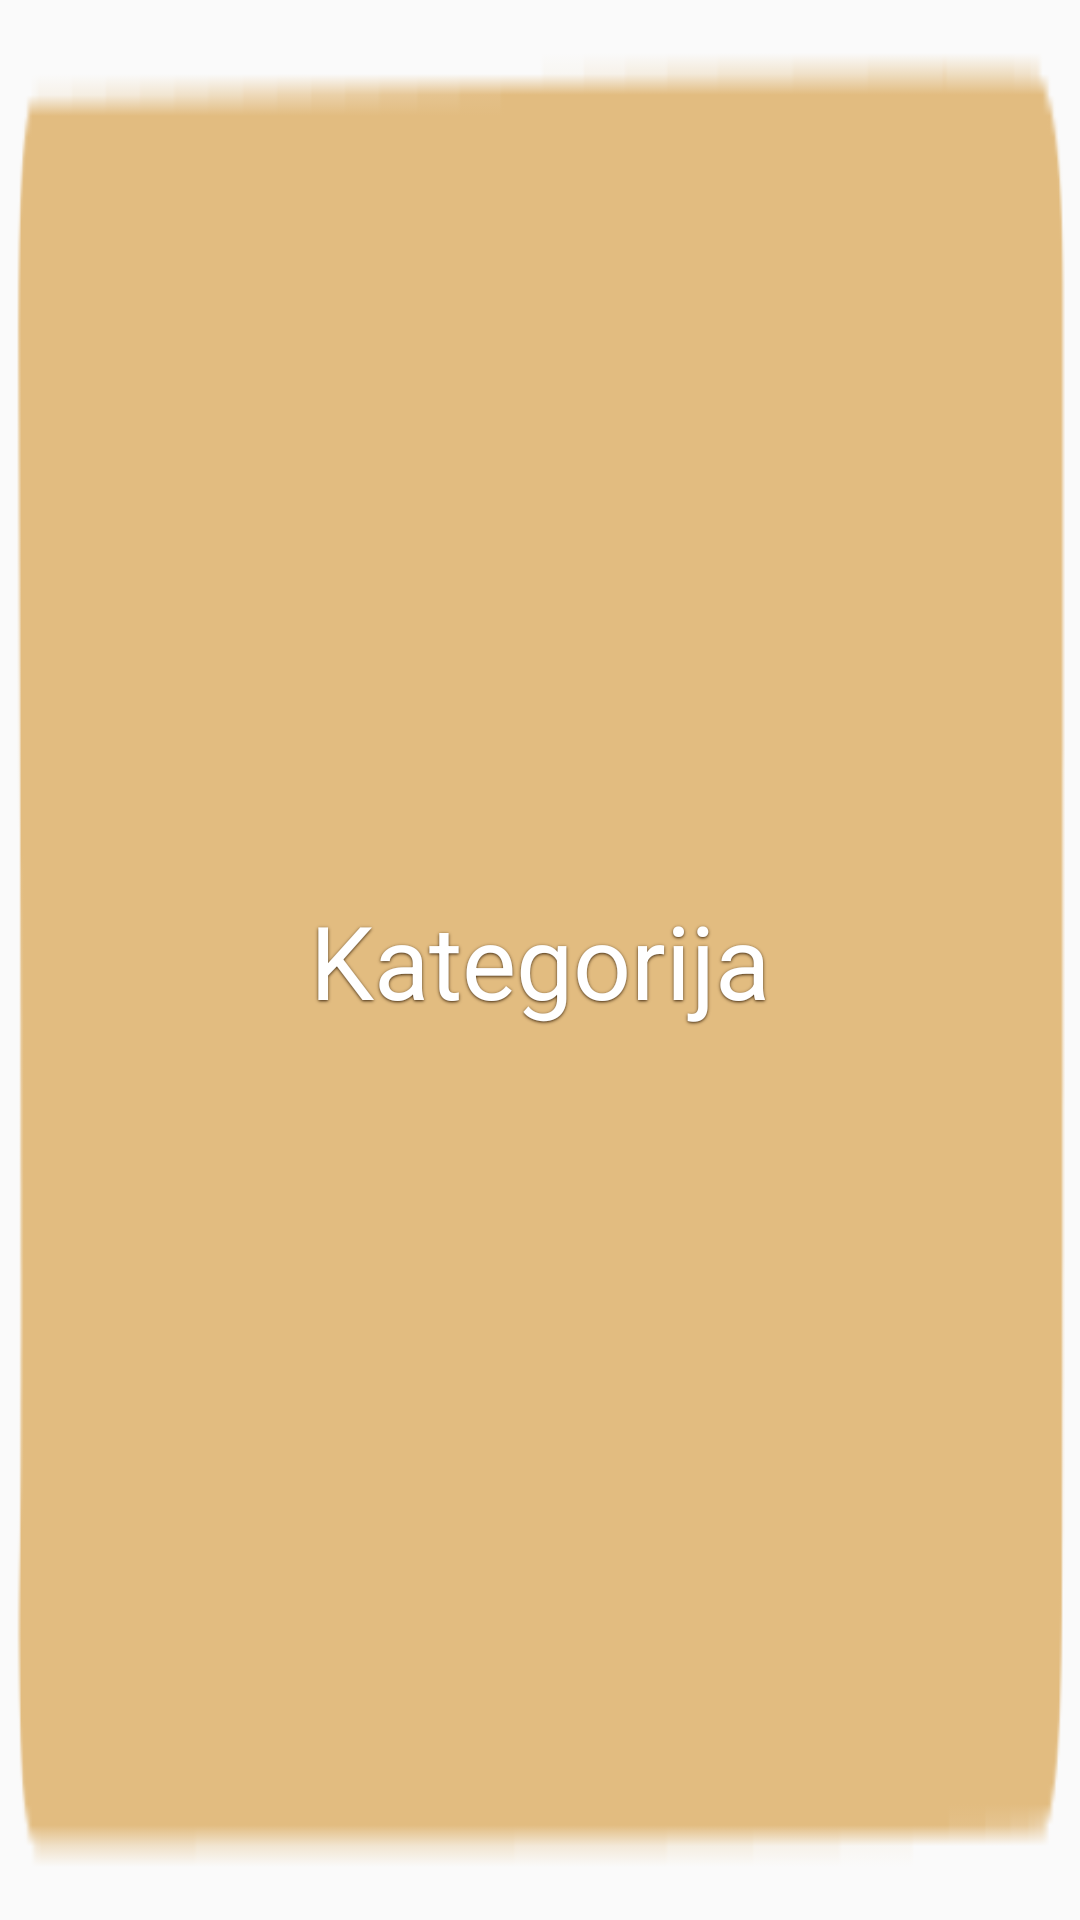

Reconstruct the res/layout file that produces this screen, plus the resources it refers to.
<!-- AndroidManifest.xml: application theme AppTheme.NoActionBar -->
<!-- res/layout/categorybutton.xml -->
<?xml version="1.0" encoding="utf-8"?>
<RelativeLayout xmlns:android="http://schemas.android.com/apk/res/android"
    android:id="@+id/rlBackground"
    android:layout_width="match_parent"
    android:layout_height="wrap_content"
    android:layout_margin="2dp"
    android:background="@drawable/button_category"
    android:orientation="vertical">

    <TextView
        android:id="@+id/tvImeKategorije"
        android:layout_width="wrap_content"
        android:layout_height="wrap_content"
        android:layout_marginBottom="20dp"
        android:layout_marginTop="20dp"
        android:padding="3dp"
        android:shadowColor="#3a230a"
        android:shadowDx="0.0"
        android:shadowDy="1.0"
        android:shadowRadius="2.0"
        android:text="Kategorija"
        android:textColor="#ffffff"
        android:textSize="34sp"
        android:textStyle="normal"
        android:layout_centerInParent="true"
        android:singleLine="true" />

    <ImageView
        android:id="@+id/ivDisplayPrice"
        android:layout_width="65dp"
        android:layout_height="wrap_content"
        android:layout_alignParentBottom="true"
        android:layout_alignParentRight="true"
        android:layout_marginBottom="12dp"
        android:src="@drawable/button_100s"
        android:visibility="invisible" />
</RelativeLayout>
<!-- resources referenced by this layout -->
<resources>
  <!-- drawable button_100s: png bitmap (drawable-hdpi, 3193 bytes) -->
  <!-- drawable button_category: png bitmap (drawable-hdpi, 1321 bytes) -->
  <style name="AppTheme.NoActionBar">
          <item name="windowActionBar">false</item>
          <item name="windowNoTitle">true</item>
          <item name="android:windowFullscreen">true</item>
          <item name="android:windowContentOverlay">@null</item>
      </style>
</resources>
